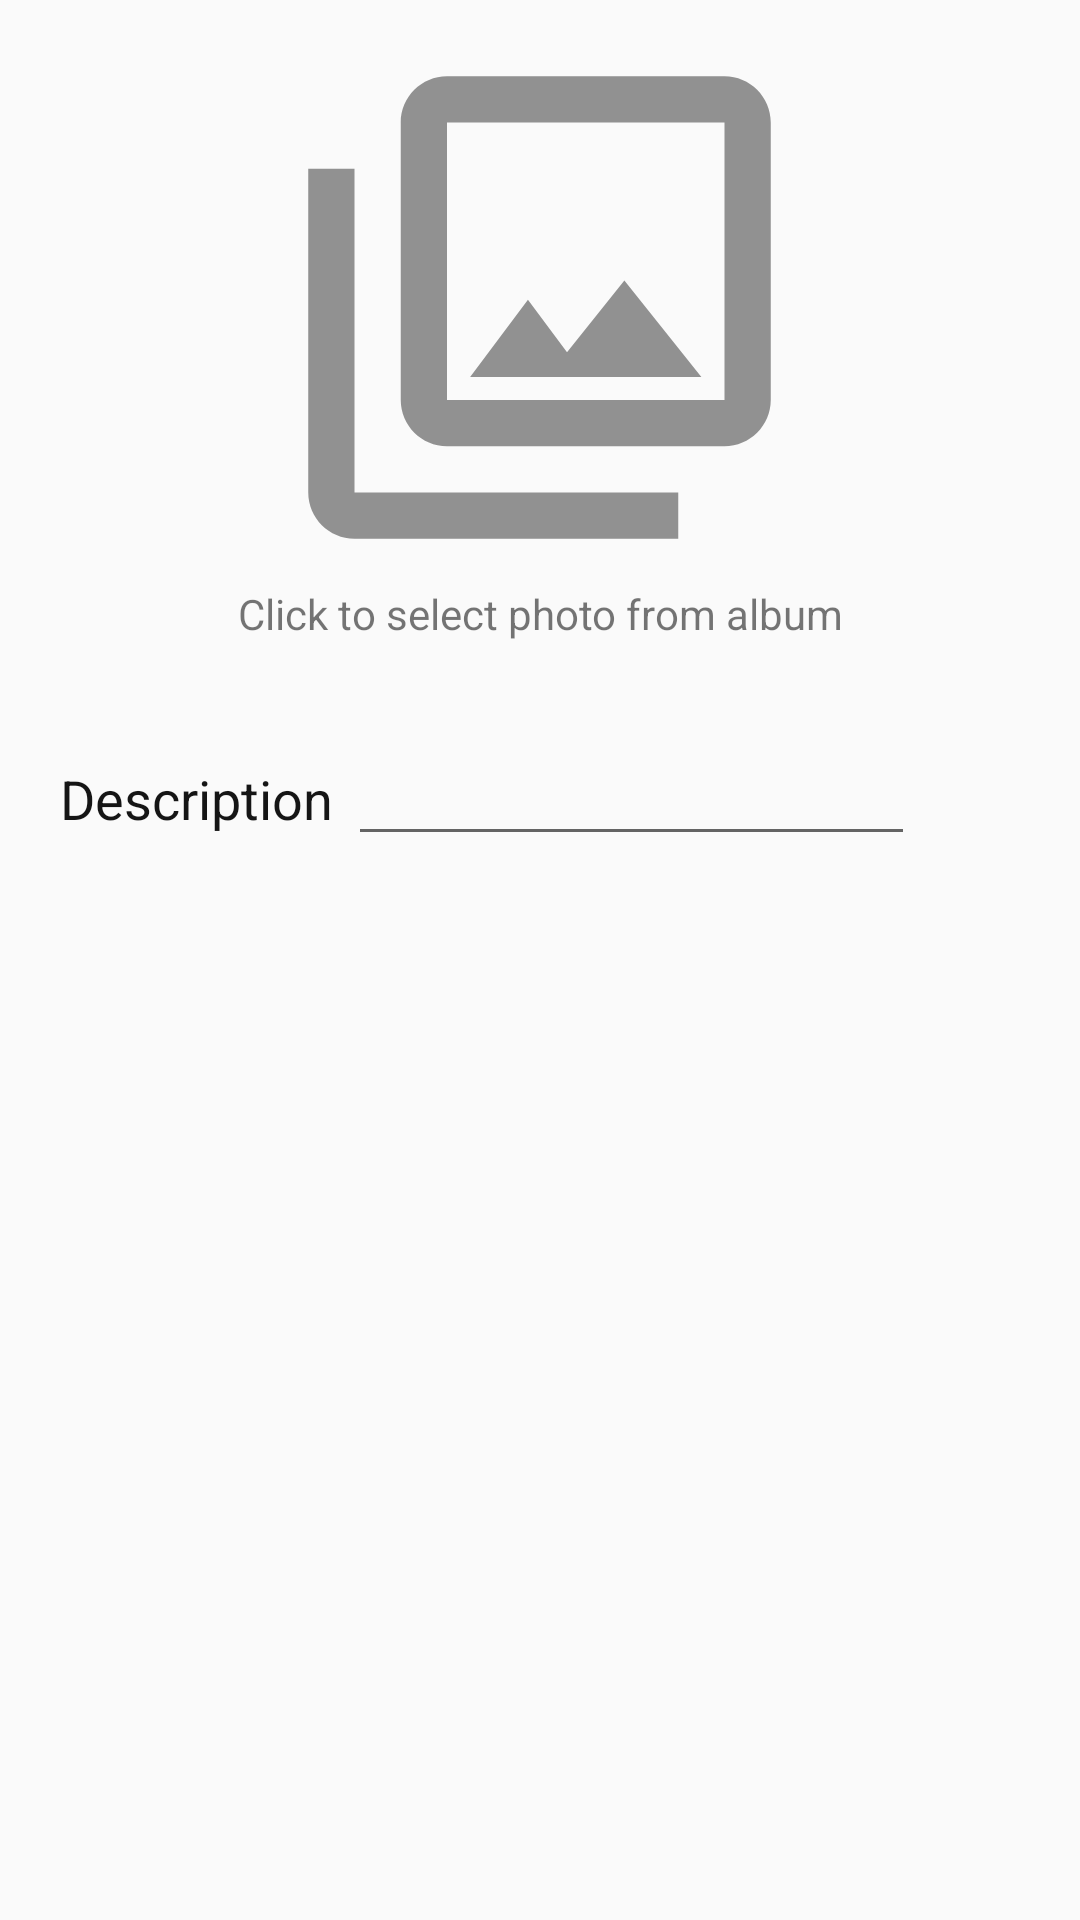

Reconstruct the res/layout file that produces this screen, plus the resources it refers to.
<!-- AndroidManifest.xml: application theme AppTheme -->
<!-- res/layout/custom_add_dreamboard.xml -->
<?xml version="1.0" encoding="utf-8"?>
<LinearLayout xmlns:android="http://schemas.android.com/apk/res/android"
    xmlns:tools="http://schemas.android.com/tools"
    android:layout_width="match_parent"
    android:layout_height="match_parent"
    android:orientation="vertical"
    tools:context=".ui.dream.DreamFragment">

    <ImageView
        android:id="@+id/image"
        android:layout_width="185dp"
        android:layout_height="185dp"
        android:layout_marginTop="10dp"
        android:layout_gravity="center"
        android:src="@drawable/ic_outline_photo_library_24"
        android:contentDescription="Image view for adding photo to dreamboard" />

    <TextView
        android:id="@+id/textView8"
        android:layout_width="match_parent"
        android:layout_height="wrap_content"
        android:text="Click to select photo from album"
        android:textAlignment="center"/>


    <LinearLayout
        android:layout_width="match_parent"
        android:layout_height="wrap_content"
        android:layout_marginTop="30dp">

        <TextView
            android:id="@+id/textView2"
            android:layout_width="wrap_content"
            android:layout_height="wrap_content"
            android:layout_marginStart="20dp"
            android:text="Description"
            android:textColor="#151515"
            android:textSize="18sp" />
        <EditText
            android:id="@+id/description"
            android:layout_width="wrap_content"
            android:layout_height="wrap_content"
            android:layout_marginStart="5dp"
            android:ems="9"
            android:inputType="textPersonName"
            android:importantForAutofill="no"
            tools:ignore="LabelFor" />
    </LinearLayout>
</LinearLayout>
<!-- resources referenced by this layout -->
<resources>
  <!-- drawable ic_outline_photo_library_24 (drawable-v24) -->
  <vector android:alpha="0.7" android:height="150dp"
      android:tint="?attr/colorControlNormal" android:viewportHeight="24"
      android:viewportWidth="24" android:width="150dp" xmlns:android="http://schemas.android.com/apk/res/android">
      <path android:fillColor="@android:color/white" android:pathData="M20,4v12L8,16L8,4h12m0,-2L8,2c-1.1,0 -2,0.9 -2,2v12c0,1.1 0.9,2 2,2h12c1.1,0 2,-0.9 2,-2L22,4c0,-1.1 -0.9,-2 -2,-2zM11.5,11.67l1.69,2.26 2.48,-3.1L19,15L9,15zM2,6v14c0,1.1 0.9,2 2,2h14v-2L4,20L4,6L2,6z"/>
  </vector>
  <style name="AppTheme" parent="Theme.AppCompat.Light.DarkActionBar">
          
          <item name="colorPrimary">#FFF4F4F4</item>
          <item name="colorPrimaryDark">#000000</item>
          <item name="colorAccent">@color/colorAccent</item>
          <item name="toolbarStyle">@style/CustomToolBarStyle</item>
          <item name="colorButtonNormal">#000000</item>
          <item name="drawerArrowStyle">@style/DrawerArrowStyle</item>
      </style>
  <color name="colorAccent">#06D6A0</color>
  <style name="CustomToolBarStyle" parent="@style/Widget.AppCompat.Toolbar">
          <item name="titleTextColor">#000000</item>
  
      </style>
  <style name="DrawerArrowStyle" parent="@style/Widget.AppCompat.DrawerArrowToggle">
          <item name="spinBars">true</item>
          <item name="color">#000000</item>
      </style>
</resources>
